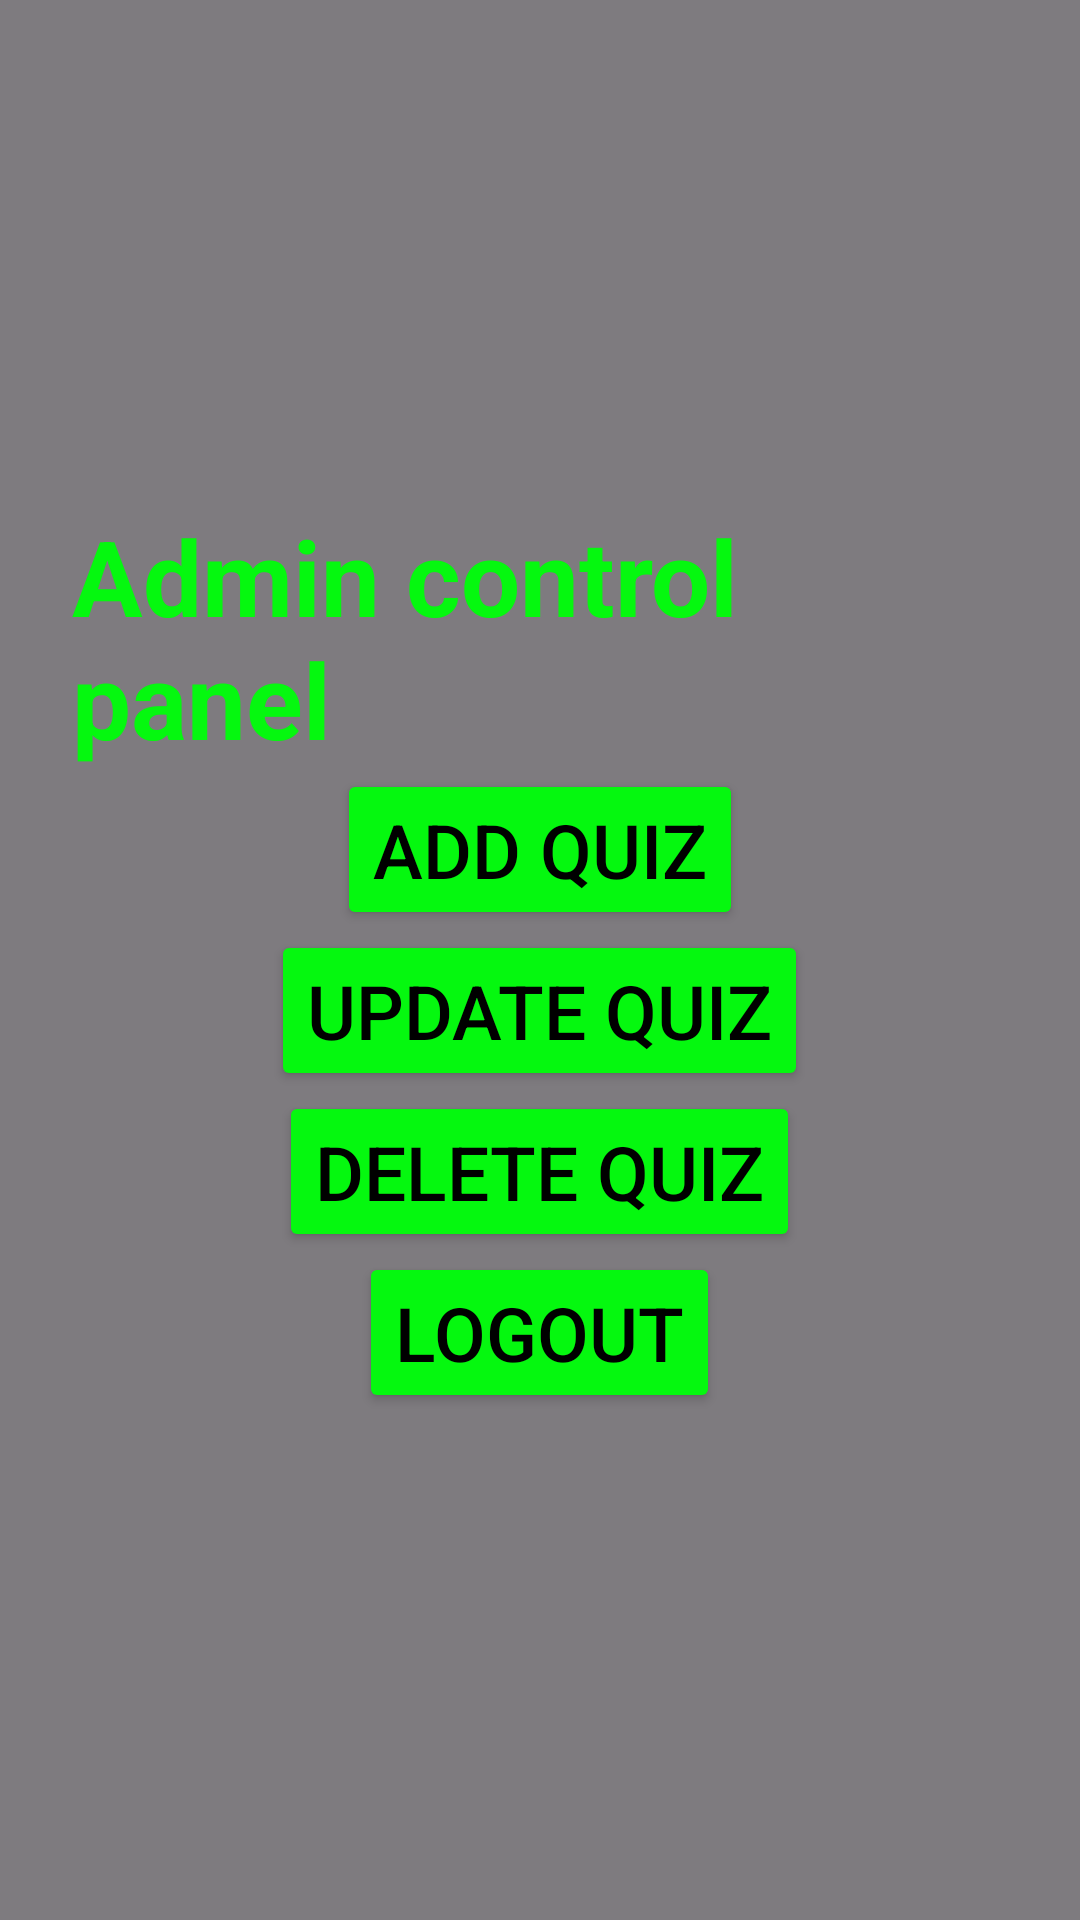

Write the Android layout XML for this screen, with the resource values it uses.
<!-- AndroidManifest.xml: application theme Theme.Assignment2MiniProject -->
<!-- res/layout/activity_admin.xml -->
<?xml version="1.0" encoding="utf-8"?>
<FrameLayout xmlns:android="http://schemas.android.com/apk/res/android"
    xmlns:app="http://schemas.android.com/apk/res-auto"
    xmlns:tools="http://schemas.android.com/tools"
    android:layout_width="match_parent"
    android:layout_height="match_parent"
    tools:context=".AdminActivity">

    <ImageView
        android:id="@+id/quizbackground"
        android:layout_width="match_parent"
        android:layout_height="match_parent"
        android:contentDescription="Background Image"
        android:scaleType="centerCrop"
        android:src="@drawable/quizbackground" />

    <View
        android:layout_width="match_parent"
        android:layout_height="match_parent"
        android:background="#80000000"/>

    <LinearLayout
        android:id="@+id/main"
        android:layout_width="match_parent"
        android:layout_height="match_parent"
        android:orientation="vertical"
        android:gravity="center"
        android:padding = "24dp">

    <TextView
        android:id="@+id/AdminWelcome"
        android:layout_width="wrap_content"
        android:layout_height="wrap_content"
        android:text="Admin control panel"
        android:textSize="35sp"
        android:textStyle="bold"
        android:textColor="#05F80F"/>

    <Button
        android:layout_width="wrap_content"
        android:layout_height="wrap_content"
        android:text="Add Quiz"
        android:textSize="25sp"
        android:id="@+id/btnAdd"
        android:backgroundTint="#05F80F"
        android:textColor="@color/black"/>

    <Button
        android:layout_width="wrap_content"
        android:layout_height="wrap_content"
        android:text="Update Quiz"
        android:textSize="25sp"
        android:id="@+id/btnUpdate"
        android:backgroundTint="#05F80F"
        android:textColor="@color/black"/>

    <Button
        android:layout_width="wrap_content"
        android:layout_height="wrap_content"
        android:text="Delete Quiz"
        android:textSize="25sp"
        android:id="@+id/btnDelete"
        android:backgroundTint="#05F80F"
        android:textColor="@color/black"/>

    <Button
        android:layout_width="wrap_content"
        android:layout_height="wrap_content"
        android:text="Logout"
        android:textSize="25sp"
        android:id="@+id/btnLogout"
        android:backgroundTint="#05F80F"
        android:textColor="@color/black"/>

</LinearLayout>
</FrameLayout>
<!-- resources referenced by this layout -->
<resources>
  <style name="Theme.Assignment2MiniProject" parent="Base.Theme.Assignment2MiniProject" />
  <style name="Base.Theme.Assignment2MiniProject" parent="Theme.Material3.DayNight.NoActionBar">
          
          
      </style>
  <!-- not gathered from this repository: default colours our renderer supplied (Android Studio template values) -->
  <color name="black">#FF000000</color>
</resources>
